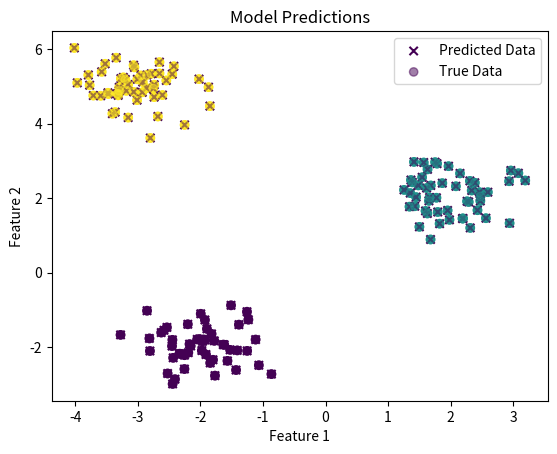

Python code for this plot:
import numpy as np
import matplotlib.pyplot as plt

# Generate a dataset with two clusters for binary classification
np.random.seed(0)
n_samples_per_cluster = 50
n_features = 2
n_clusters = 3

# Means and standard deviations for the clusters
means = [(-2, -2), (2, 2), (-3, 5)]
std_devs = [0.5, 0.5, 0.5]

# Generate random data for each cluster
data_x = np.zeros((n_samples_per_cluster * n_clusters, n_features))
data_y = np.zeros(n_samples_per_cluster * n_clusters)

for i in range(n_clusters):
    data_x[i * n_samples_per_cluster:(i + 1) * n_samples_per_cluster] = np.random.normal(
        loc=means[i], scale=std_devs[i], size=(n_samples_per_cluster, n_features))
    data_y[i * n_samples_per_cluster:(i + 1) * n_samples_per_cluster] = i

print(data_y)

# Visualize the dataset
plt.scatter(data_x[:, 0], data_x[:, 1], c=data_y, cmap='viridis')
plt.title('Two Cluster Dataset')
plt.xlabel('Feature 1')
plt.ylabel('Feature 2')
plt.show()

# Initialize weights and biases for a network with two hidden layers and sigmoid output layer
W1 = np.random.randn(4, n_features) * 0.01
b1 = np.zeros((4, 1))
W2 = np.random.randn(4, 4) * 0.01
b2 = np.zeros((4, 1))
W3 = np.random.randn(1, 4) * 0.01
b3 = np.zeros((1, 1))

def gelu(x):
    return 0.5 * x * (1 + np.tanh(np.sqrt(2 / np.pi) * (x + 0.044715 * np.power(x, 3))))

def derv_gelu(x):
    tanh_out = np.tanh(0.797885 * x + 0.035677 * np.power(x, 3))
    return 0.5 * (1 + tanh_out) + 0.5 * x * (1 - tanh_out ** 2) * (0.797885 + 0.107032 * np.power(x, 2))

def sigmoid(x):
    return 1 / (1 + np.exp(-x))

def derv_sigmoid(x):
    sig = sigmoid(x)
    return sig * (1 - sig)

def forward(x):
    z1 = np.dot(W1, x) + b1
    A1 = gelu(z1)
    
    z2 = np.dot(W2, A1) + b2
    A2 = gelu(z2)
    
    z3 = np.dot(W3, A2) + b3
    A3 = sigmoid(z3)
    return z1, A1, z2, A2, z3, A3

def backward(X, Y):
    z1, A1, z2, A2, z3, A3 = forward(X)

    d_A3 = 2 * (A3 - Y) * derv_sigmoid(z3)
    d_W3 = np.dot(d_A3, A2.T)
    d_b3 = np.sum(d_A3, axis=1, keepdims=True)

    d_A2 = np.dot(W3.T, d_A3)
    d_z2 = d_A2 * derv_gelu(z2)
    d_W2 = np.dot(d_z2, A1.T)
    d_b2 = np.sum(d_z2, axis=1, keepdims=True)

    d_A1 = np.dot(W2.T, d_z2)
    d_z1 = d_A1 * derv_gelu(z1)
    d_W1 = np.dot(d_z1, X.T)
    d_b1 = np.sum(d_z1, axis=1, keepdims=True)

    return d_W1, d_b1, d_W2, d_b2, d_W3, d_b3

learning_rate = 0.01
epochs = 500

# Training the neural network
for epoch in range(epochs):
    for i in range(len(data_x)):
        X = data_x[i].reshape(-1, 1)  # Ensure X is a column vector
        Y = data_y[i].reshape(-1, 1)  # Ensure Y is a column vector
        
        d_W1, d_b1, d_W2, d_b2, d_W3, d_b3 = backward(X, Y)

        W1 -= learning_rate * d_W1
        b1 -= learning_rate * d_b1
        W2 -= learning_rate * d_W2
        b2 -= learning_rate * d_b2
        W3 -= learning_rate * d_W3
        b3 -= learning_rate * d_b3

# Visualizing the model predictions
predicted_y = []
for x in data_x:
    _, _, _, _, _, t_A3 = forward(x.reshape(-1, 1))
    predicted_y.append(t_A3[0][0])

predicted_y = np.array(predicted_y)
predicted_labels = (predicted_y > 0.5).astype(int)

plt.scatter(data_x[:, 0], data_x[:, 1], c=predicted_labels, cmap='viridis', marker='x', label='Predicted Data')
plt.scatter(data_x[:, 0], data_x[:, 1], c=data_y, cmap='viridis', marker='o', alpha=0.5, label='True Data')
plt.legend()
plt.title('Model Predictions')
plt.show()
